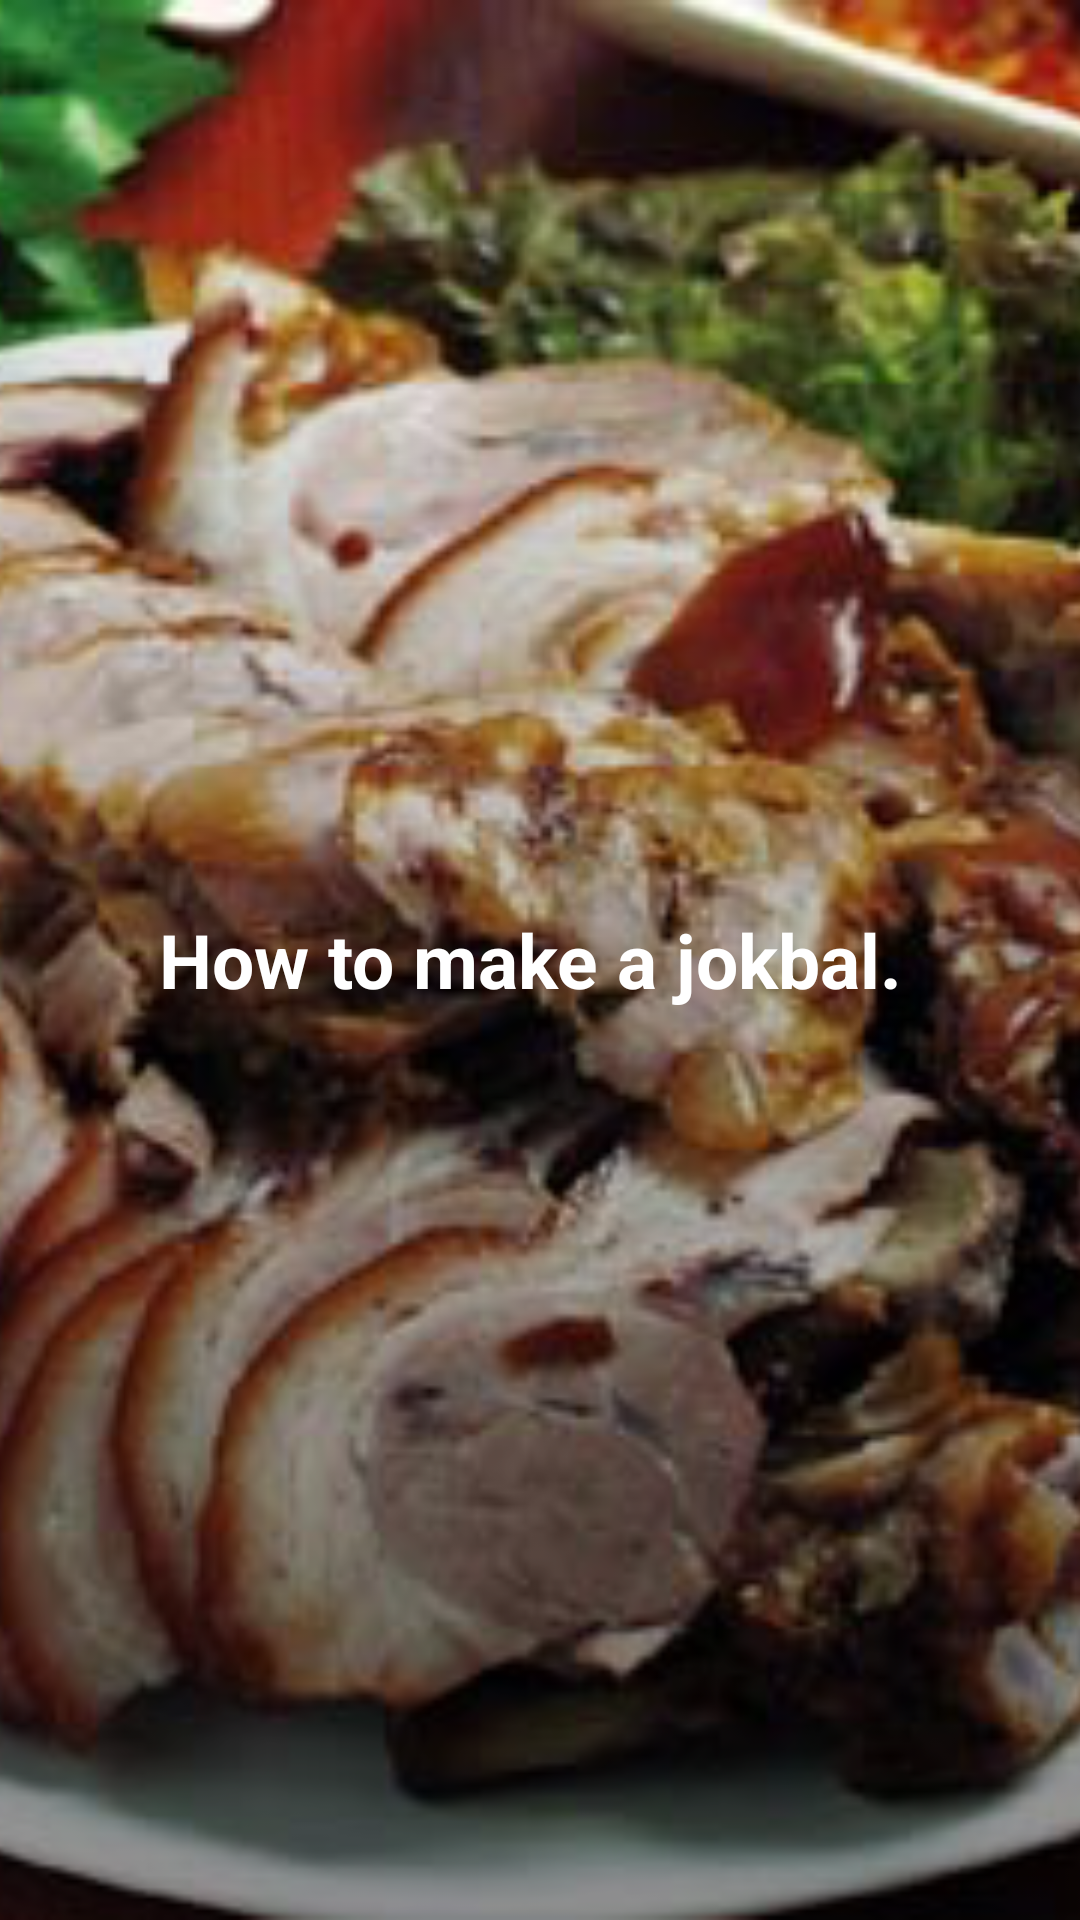

Write the Android layout XML for this screen, with the resource values it uses.
<!-- AndroidManifest.xml: application theme AppTheme -->
<!-- res/layout/activity_search_result_list_item.xml -->
<?xml version="1.0" encoding="utf-8"?>
<RelativeLayout xmlns:android="http://schemas.android.com/apk/res/android"
                android:orientation="vertical"
                android:layout_width="match_parent"
                android:layout_height="150dp">

    <ImageView
            android:id="@+id/search_result_bg_img"
            android:layout_width="match_parent"
            android:layout_height="match_parent"
            android:layout_centerInParent="true"
            android:scaleType="centerCrop"
            android:src="@mipmap/food"/>

    <FrameLayout
            android:layout_width="match_parent"
            android:layout_height="match_parent"
            android:background="@drawable/list_item_bg"/>

    <TextView
            android:id="@+id/search_result_food_name"
            android:layout_width="match_parent"
            android:layout_height="wrap_content"
            android:layout_centerInParent="true"
            android:text="How to make a jokbal. "
            android:textSize="25sp"
            android:ellipsize="end"
            android:textAlignment="center"
            android:textStyle="bold"
            android:textColor="#FFFFFF"
            android:layout_marginLeft="10dp"
            android:layout_marginRight="10dp"/>

</RelativeLayout>
<!-- resources referenced by this layout -->
<resources>
  <!-- drawable list_item_bg (drawable) -->
  <?xml version="1.0" encoding="utf-8"?>
  <shape xmlns:android="http://schemas.android.com/apk/res/android">
  
      <gradient
              android:angle="90"
              android:centerColor="#40000000"
              android:endColor="@android:color/transparent"
              android:startColor="#70000000"/>
  </shape>
  <!-- mipmap food: png bitmap (mipmap-hdpi, 313161 bytes) -->
  <style name="AppTheme" parent="Theme.AppCompat.Light">
          
          <item name="colorPrimary">@color/colorPrimary</item>
          <item name="colorPrimaryDark">@color/colorPrimaryDark</item>
          <item name="colorAccent">@color/colorAccent</item>
          <item name="windowActionBar">false</item>
          <item name="windowNoTitle">true</item>
      </style>
  <color name="colorPrimary">#FCAE7A</color>
  <color name="colorPrimaryDark">#FF8E31</color>
  <color name="colorAccent">#FF4081</color>
</resources>
